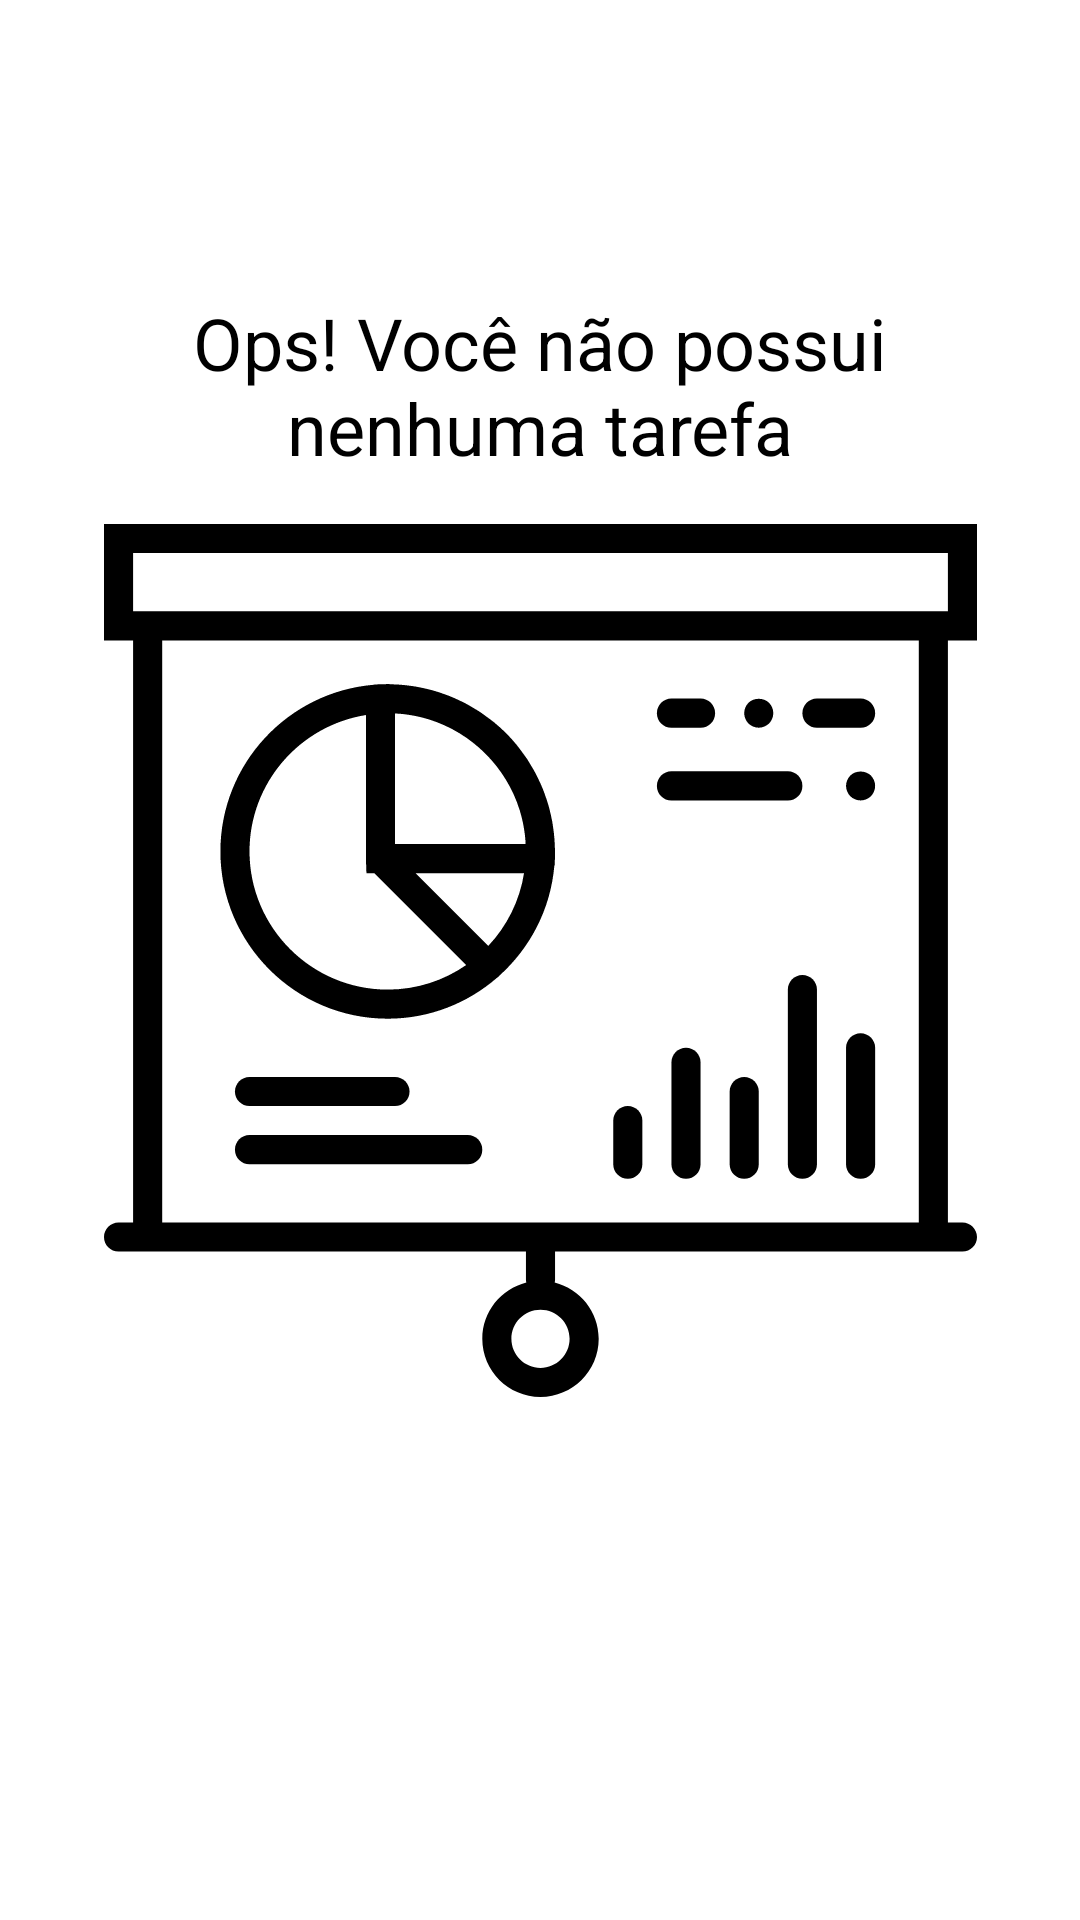

Android layout source for this screen:
<!-- AndroidManifest.xml: application theme Theme.ToDoList -->
<!-- res/layout/empty_state.xml -->
<?xml version="1.0" encoding="utf-8"?>
<androidx.constraintlayout.widget.ConstraintLayout xmlns:android="http://schemas.android.com/apk/res/android"
    android:id="@+id/empty_state"
    android:layout_width="match_parent"
    android:layout_height="match_parent"
    android:layout_margin="16dp"
    xmlns:app="http://schemas.android.com/apk/res-auto">

    <TextView
        android:id="@+id/tv_message"
        app:layout_constraintStart_toStartOf="parent"
        app:layout_constraintBottom_toTopOf="@id/iv_image"
        android:layout_marginBottom="16dp"
        android:textSize="24sp"
        android:gravity="center"
        app:layout_constraintEnd_toEndOf="parent"
        android:text="@string/label_you_dont_have_tasks"
        android:textColor="@color/black"
        android:layout_width="0dp"
        android:layout_height="wrap_content"/>

    <androidx.appcompat.widget.AppCompatImageView
        android:id="@+id/iv_image"
        app:layout_constraintTop_toTopOf="parent"
        app:layout_constraintStart_toStartOf="parent"
        app:layout_constraintEnd_toEndOf="parent"
        app:srcCompat="@drawable/ic_empty_state"
        app:layout_constraintBottom_toBottomOf="parent"
        android:layout_width="wrap_content"
        android:layout_height="wrap_content"/>

</androidx.constraintlayout.widget.ConstraintLayout>
<!-- resources referenced by this layout -->
<resources>
  <!-- drawable ic_empty_state: vector/xml drawable (drawable, 5221 chars, omitted) -->
  <string name="label_you_dont_have_tasks">Ops! Você não possui\nnenhuma tarefa</string>
  <style name="Theme.ToDoList" parent="Theme.MaterialComponents.Light.NoActionBar">
        <item name="colorPrimary">@color/black</item>
          <item name="colorPrimaryDark">@color/black</item>
  
          <item name="colorSecondary">@color/black</item>
          <item name="colorOnSecondary">@color/white</item>
  
      </style>
  <!-- not gathered from this repository: default colours our renderer supplied (Android Studio template values) -->
  <color name="black">#FF000000</color>
  <color name="white">#FFFFFFFF</color>
</resources>
